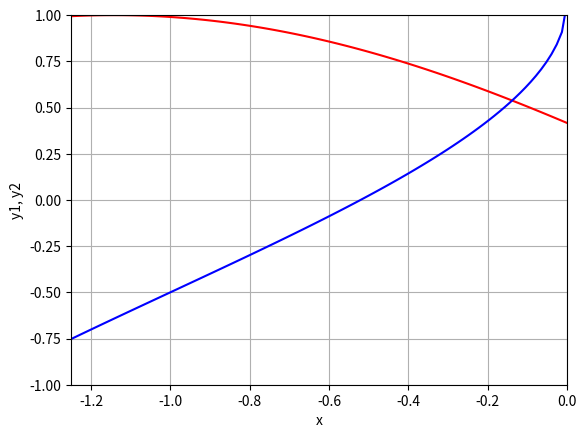

The script that saved this image:
import math as m
import numpy as np
from numpy import linalg
import matplotlib.pyplot as plt
from sympy import *

x = Symbol('x', real=True)
y = Symbol('y', real=True)

x0 = -0.8
y0 = -0.1
eps = 0.0001
# Выписываем уравнения системы и элементы якобиана
f1 = sin(y + 0.5) - x - 1
f2 = y + cos(x-2)
f1x = -1.0
f1y = cos(y+0.5)
f2x = -sin(x-2)
f2y = 1.0

# Находим Якобиан в точке начального приближения и решаем систему
a12 = f1y.subs({y: y0})
a21 = f2x.subs({x: x0})
b1 = -f1.subs({x: x0, y: y0})
b2 = -f2.subs({x: x0, y: y0})
A = np.array([[f1x, a12], [a21, f2y]], dtype=np.float64)
B = np.array([b1, b2], dtype=np.float64)
C = np.linalg.solve(A, B)
x1 = x0 + C[0]
y1 = y0 + C[1]

while sqrt((x1 - x0)**2 + (y1 - y0)**2) > eps:
    x0 = x1
    y0 = y1
    a12 = f1y.subs({y: y0})
    a21 = f2x.subs({x: x0})
    b1 = -f1.subs({x: x0, y: y0})
    b2 = -f2.subs({x: x0, y: y0})
    A = np.array([[f1x, a12], [a21, f2y]], dtype=np.float64)
    B = np.array([b1, b2], dtype=np.float64)
    C = np.linalg.solve(A, B)
    x1 = x0 + C[0]
    y1 = y0 + C[1]
print('x =', x1, '\n', 'y =', y1)

xg = np.linspace(-1.3, 0, 100)
y1g = [-m.cos(i-2) for i in xg]
y2g = [m.asin(1 + j) - 0.5 for j in xg]
plt.axis([-1.25, 0, -1, 1])
plt.xlabel('x')
plt.ylabel('y1, y2')
plt.grid()
plt.plot(xg, y1g, 'r-', xg, y2g, 'b-')
plt.show()
